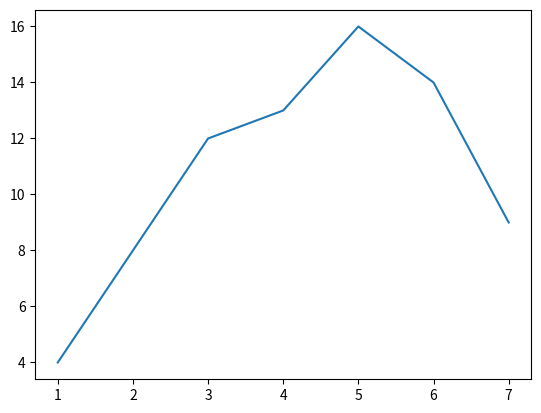

Python code for this plot:
import matplotlib.pyplot as plt
x = [1,2,3,4,5,6,7]
y = [4,8,12,13,16,14,9]
plt.plot(x,y)
plt.show()
